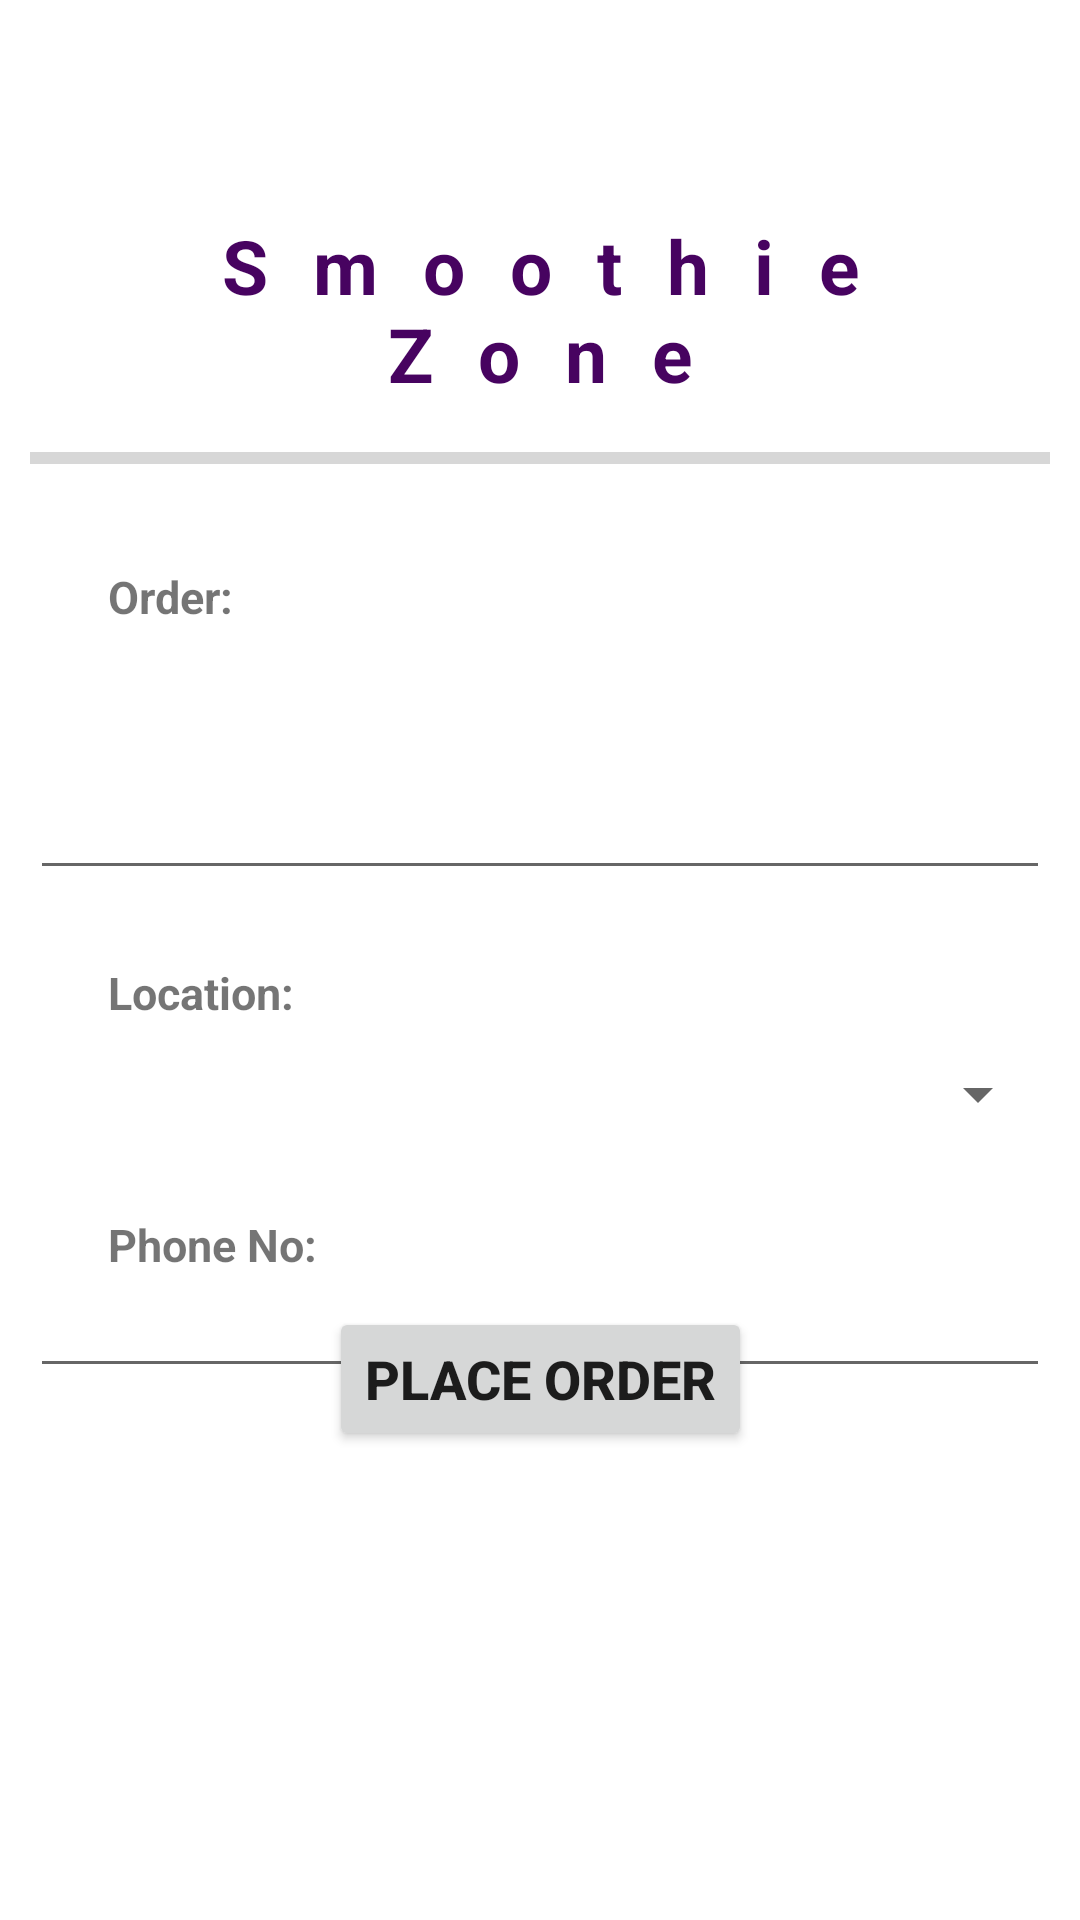

Here is an Android app screen rendered from its layout file. Give the layout XML and the strings, colors and styles it references.
<!-- AndroidManifest.xml: application theme Theme.Seek -->
<!-- res/layout/activity_smoothie.xml -->
<?xml version="1.0" encoding="utf-8"?>
<androidx.constraintlayout.widget.ConstraintLayout xmlns:android="http://schemas.android.com/apk/res/android"
    xmlns:app="http://schemas.android.com/apk/res-auto"
    xmlns:tools="http://schemas.android.com/tools"
    android:layout_width="match_parent"
    android:layout_height="match_parent"
    tools:context=".smoothie">

    <TextView
        android:id="@+id/textView7"
        android:layout_width="wrap_content"
        android:layout_height="wrap_content"
        android:letterSpacing="0.6"
        android:text="@string/smoothie"
        android:textAlignment="center"
        android:textSize="25sp"
        android:textStyle="bold"
        android:textColor="@color/colorPrimary"
        app:layout_constraintBottom_toBottomOf="parent"
        app:layout_constraintEnd_toEndOf="parent"
        app:layout_constraintHorizontal_bias="0.488"
        app:layout_constraintStart_toStartOf="parent"
        app:layout_constraintTop_toTopOf="parent"
        app:layout_constraintVertical_bias="0.124" />

    <ProgressBar
        android:id="@+id/progressBar2"
        style="?android:attr/progressBarStyleHorizontal"
        android:layout_width="340dp"
        android:layout_height="wrap_content"
        android:layout_marginTop="10dp"
        app:layout_constraintEnd_toEndOf="parent"
        app:layout_constraintHorizontal_bias="0.492"
        app:layout_constraintStart_toStartOf="parent"
        app:layout_constraintTop_toBottomOf="@+id/textView7" />

    <TextView
        android:id="@+id/textView8"
        android:layout_width="wrap_content"
        android:layout_height="wrap_content"
        android:layout_marginStart="36dp"
        android:layout_marginTop="28dp"
        android:text="@string/order"
        android:textSize="15sp"
        android:textStyle="bold"
        app:layout_constraintStart_toStartOf="parent"
        app:layout_constraintTop_toBottomOf="@+id/progressBar2" />

    <EditText
        android:id="@+id/editTextTextMultiLine2"
        android:layout_width="340dp"
        android:layout_height="80dp"
        android:layout_marginTop="56dp"
        android:ems="10"
        android:gravity="start|top"
        android:inputType="textMultiLine"
        app:layout_constraintEnd_toEndOf="parent"
        app:layout_constraintHorizontal_bias="0.507"
        app:layout_constraintStart_toStartOf="parent"
        app:layout_constraintTop_toBottomOf="@+id/progressBar2" />

    <TextView
        android:id="@+id/textView9"
        android:layout_width="wrap_content"
        android:layout_height="wrap_content"
        android:layout_marginStart="36dp"
        android:layout_marginTop="24dp"
        android:text="@string/location"
        android:textSize="15sp"
        android:textStyle="bold"
        app:layout_constraintStart_toStartOf="parent"
        app:layout_constraintTop_toBottomOf="@+id/editTextTextMultiLine2" />

    <TextView
        android:id="@+id/textView10"
        android:layout_width="wrap_content"
        android:layout_height="wrap_content"
        android:layout_marginStart="36dp"
        android:layout_marginTop="28dp"
        android:textSize="15sp"
        android:textStyle="bold"
        android:text="@string/phone"
        app:layout_constraintStart_toStartOf="parent"
        app:layout_constraintTop_toBottomOf="@+id/spinner2" />

    <EditText
        android:id="@+id/editTextPhone2"
        android:layout_width="340dp"
        android:layout_height="30dp"
        android:layout_marginTop="56dp"
        android:ems="10"
        android:inputType="phone"
        app:layout_constraintEnd_toEndOf="parent"
        app:layout_constraintHorizontal_bias="0.507"
        app:layout_constraintStart_toStartOf="parent"
        app:layout_constraintTop_toBottomOf="@+id/spinner2" />

    <Spinner
        android:id="@+id/spinner2"
        android:layout_width="340dp"
        android:layout_height="wrap_content"
        android:layout_marginTop="56dp"
        app:layout_constraintEnd_toEndOf="parent"
        app:layout_constraintHorizontal_bias="0.507"
        app:layout_constraintStart_toStartOf="parent"
        app:layout_constraintTop_toBottomOf="@+id/editTextTextMultiLine2" />

    <Button
        android:id="@+id/cabin"
        android:layout_width="wrap_content"
        android:layout_height="wrap_content"
        android:text="@string/place"
        android:textStyle="bold"
        android:textSize="18sp"
        app:layout_constraintBottom_toBottomOf="parent"
        app:layout_constraintEnd_toEndOf="parent"
        app:layout_constraintStart_toStartOf="parent"
        app:layout_constraintTop_toTopOf="parent"
        app:layout_constraintVertical_bias="0.736" />
</androidx.constraintlayout.widget.ConstraintLayout>
<!-- resources referenced by this layout -->
<resources>
  <color name="colorPrimary">#470360</color>
  <string name="location">Location:</string>
  <string name="order">Order:</string>
  <string name="phone">Phone No:</string>
  <string name="place">Place Order</string>
  <string name="smoothie">Smoothie Zone</string>
  <style name="Theme.Seek" parent="Theme.MaterialComponents.DayNight.DarkActionBar">
          
          <item name="colorPrimary">@color/main</item>
          <item name="colorPrimaryVariant">@color/purple_700</item>
          <item name="colorOnPrimary">@color/white</item>
          
          <item name="colorSecondary">@color/teal_200</item>
          <item name="colorSecondaryVariant">@color/teal_700</item>
          <item name="colorOnSecondary">@color/black</item>
          
          <item name="android:statusBarColor">?attr/colorPrimaryVariant</item>
          
      </style>
  <color name="main">#470360</color>
  <color name="purple_700">#FF3700B3</color>
  <color name="white">#ffffff</color>
  <color name="teal_200">#FF03DAC5</color>
  <color name="teal_700">#FF018786</color>
  <color name="black">#000000</color>
</resources>
